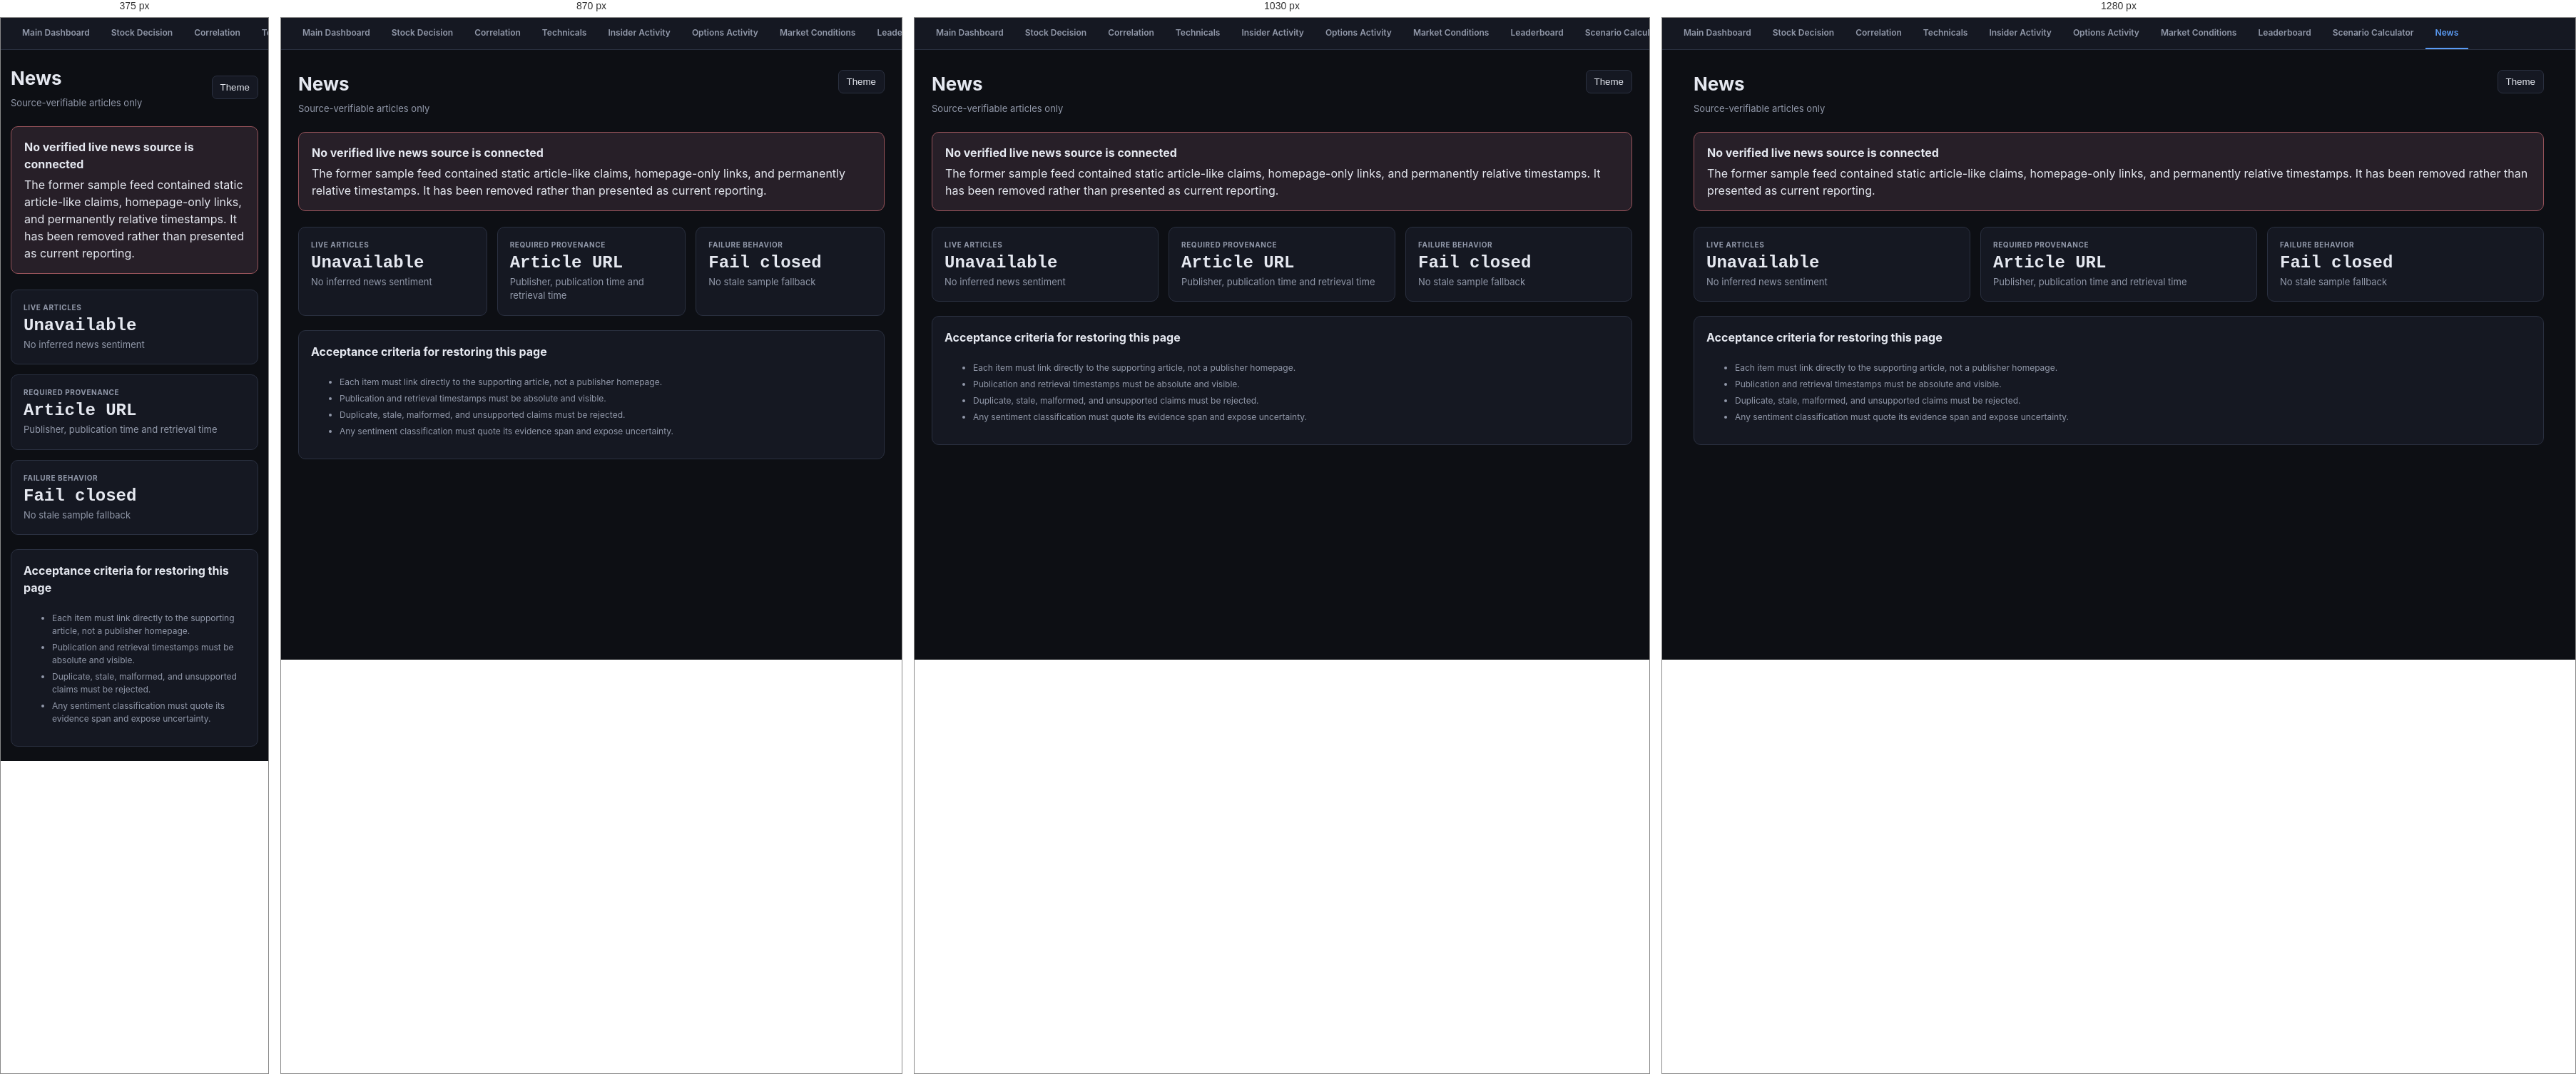
Rendered at 375 px, 870 px, 1030 px and 1280 px, left to right.

<!-- file: news.html -->
<!doctype html><html lang="en" data-theme="dark"><head><meta charset="utf-8"><meta name="viewport" content="width=device-width,initial-scale=1"><title>News — Software Stack</title><link rel="preconnect" href="https://fonts.googleapis.com"><link href="https://fonts.googleapis.com/css2?family=Inter:wght@400;600;700&family=JetBrains+Mono:wght@500;700&display=swap" rel="stylesheet"><link rel="stylesheet" href="trust-pages.css"></head><body>
<nav class="tabs"><a href="index.html">Main Dashboard</a><a href="decision.html">Stock Decision</a><a href="correlation.html">Correlation</a><a href="technicals.html">Technicals</a><a href="insider.html">Insider Activity</a><a href="options.html">Options Activity</a><a href="sentiment.html">Market Conditions</a><a href="leaderboard.html">Leaderboard</a><a href="stress-test.html">Scenario Calculator</a><a class="active" href="news.html">News</a></nav>
<main><header><div><h1>News</h1><div class="sub">Source-verifiable articles only</div></div><button class="theme" type="button" onclick="toggleTheme()">Theme</button></header>
<section class="notice error"><strong>No verified live news source is connected</strong>The former sample feed contained static article-like claims, homepage-only links, and permanently relative timestamps. It has been removed rather than presented as current reporting.</section>
<div class="grid"><section class="card"><div class="label">Live articles</div><div class="metric">Unavailable</div><div class="muted">No inferred news sentiment</div></section><section class="card"><div class="label">Required provenance</div><div class="metric">Article URL</div><div class="muted">Publisher, publication time and retrieval time</div></section><section class="card"><div class="label">Failure behavior</div><div class="metric">Fail closed</div><div class="muted">No stale sample fallback</div></section></div>
<section class="card"><h2>Acceptance criteria for restoring this page</h2><ul class="method"><li>Each item must link directly to the supporting article, not a publisher homepage.</li><li>Publication and retrieval timestamps must be absolute and visible.</li><li>Duplicate, stale, malformed, and unsupported claims must be rejected.</li><li>Any sentiment classification must quote its evidence span and expose uncertainty.</li></ul></section>
</main><script>function toggleTheme(){var e=document.documentElement;e.dataset.theme=e.dataset.theme==='dark'?'light':'dark'}</script></body></html>


/* @media block from trust-pages.css */
@media(max-width:760px){header{flex-wrap:wrap}h1{overflow-wrap:anywhere}.decision-actions{flex-wrap:wrap}.section-heading{flex-wrap:wrap}.table-wrap{max-width:100%}}

/* @media block from trust-pages.css */
@media(max-width:1080px){.decision-inputs{grid-template-columns:repeat(3,minmax(180px,1fr))}.detail-grid{grid-template-columns:1fr}}

/* @media block from trust-pages.css */
@media(max-width:980px){.value-chain-track.software{grid-template-columns:repeat(3,minmax(0,1fr))}}

/* @media block from trust-pages.css */
@media(max-width:760px){main{padding:20px 14px}.grid,.controls{grid-template-columns:1fr}header{align-items:center}th,td{white-space:nowrap}.section-heading{align-items:center}.value-chain-track.software{display:flex;overflow-x:auto;gap:8px;padding-bottom:6px;scroll-snap-type:x proximity}.value-layer{flex:0 0 230px;scroll-snap-align:start}.gate-results{grid-template-columns:1fr}.journal-status{display:block;margin:8px 0 0}}